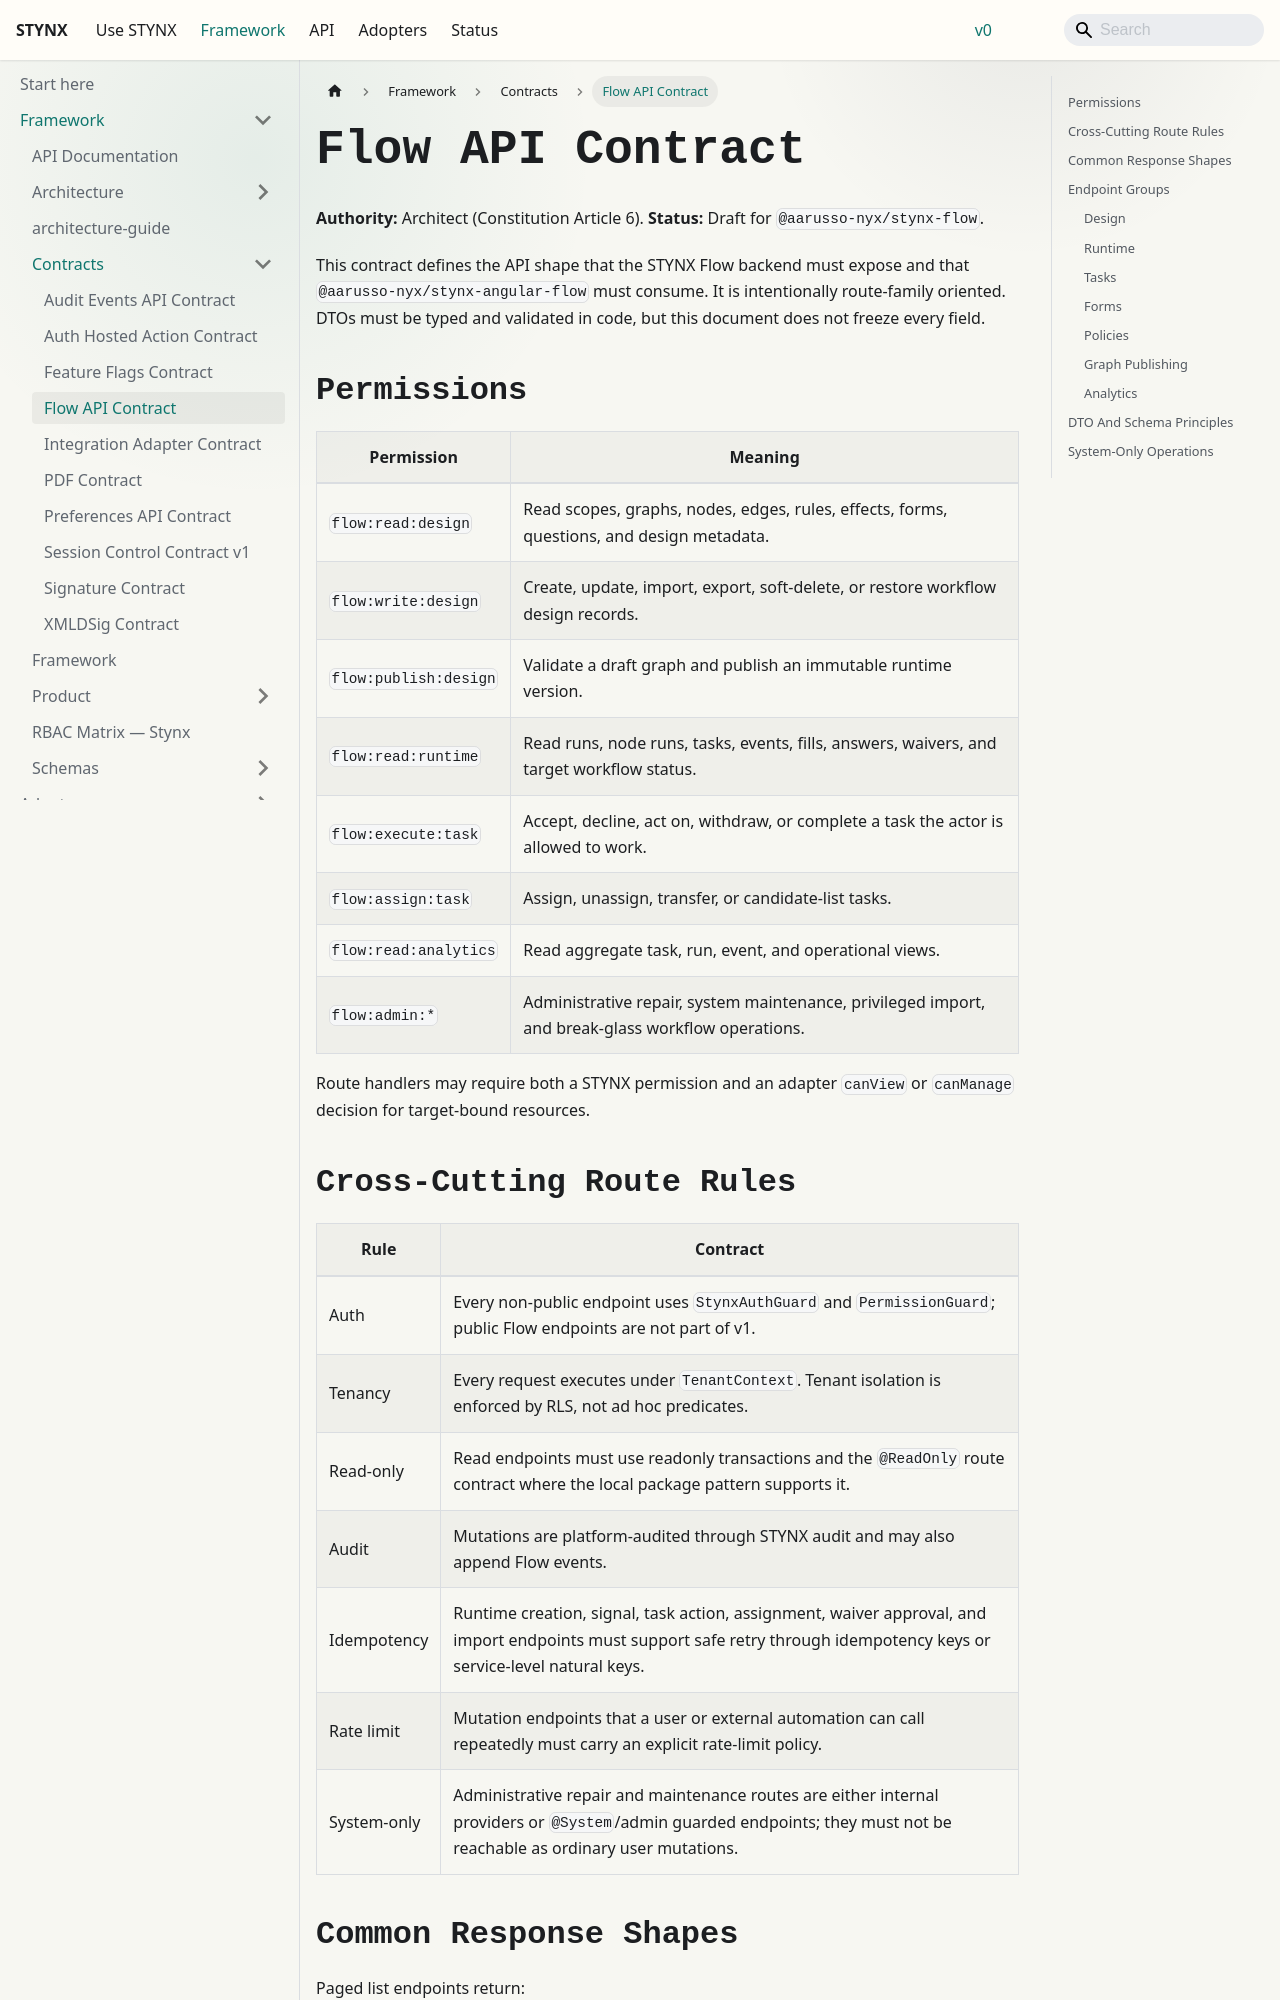

repository: aarusso-nyx/stynx · page: docs/framework/contracts/flow-api/index.html · generator: docusaurus

# Flow API Contract

**Authority:** Architect (Constitution Article 6).
**Status:** Draft for `@aarusso-nyx/stynx-flow`.

This contract defines the API shape that the STYNX Flow backend must expose and that `@aarusso-nyx/stynx-angular-flow` must consume. It is intentionally route-family oriented. DTOs must be typed and validated in code, but this document does not freeze every field.

## Permissions

| Permission            | Meaning                                                                                            |
| --------------------- | -------------------------------------------------------------------------------------------------- |
| `flow:read:design`    | Read scopes, graphs, nodes, edges, rules, effects, forms, questions, and design metadata.          |
| `flow:write:design`   | Create, update, import, export, soft-delete, or restore workflow design records.                   |
| `flow:publish:design` | Validate a draft graph and publish an immutable runtime version.                                   |
| `flow:read:runtime`   | Read runs, node runs, tasks, events, fills, answers, waivers, and target workflow status.          |
| `flow:execute:task`   | Accept, decline, act on, withdraw, or complete a task the actor is allowed to work.                |
| `flow:assign:task`    | Assign, unassign, transfer, or candidate-list tasks.                                               |
| `flow:read:analytics` | Read aggregate task, run, event, and operational views.                                            |
| `flow:admin:*`        | Administrative repair, system maintenance, privileged import, and break-glass workflow operations. |

Route handlers may require both a STYNX permission and an adapter `canView` or `canManage` decision for target-bound resources.

## Cross-Cutting Route Rules

| Rule        | Contract                                                                                                                                                                 |
| ----------- | ------------------------------------------------------------------------------------------------------------------------------------------------------------------------ |
| Auth        | Every non-public endpoint uses `StynxAuthGuard` and `PermissionGuard`; public Flow endpoints are not part of v1.                                                         |
| Tenancy     | Every request executes under `TenantContext`. Tenant isolation is enforced by RLS, not ad hoc predicates.                                                                |
| Read-only   | Read endpoints must use readonly transactions and the `@ReadOnly` route contract where the local package pattern supports it.                                            |
| Audit       | Mutations are platform-audited through STYNX audit and may also append Flow events.                                                                                      |
| Idempotency | Runtime creation, signal, task action, assignment, waiver approval, and import endpoints must support safe retry through idempotency keys or service-level natural keys. |
| Rate limit  | Mutation endpoints that a user or external automation can call repeatedly must carry an explicit rate-limit policy.                                                      |
| System-only | Administrative repair and maintenance routes are either internal providers or `@System`/admin guarded endpoints; they must not be reachable as ordinary user mutations.  |

## Common Response Shapes

Paged list endpoints return:

```ts
interface FlowPage<T> {
  data: T[];
  meta: {
    page: number;
    pageSize: number;
    total: number;
  };
}
```

The default `page` is `1`. The default `pageSize` is `50`. Implementations must clamp `pageSize` to a package-owned maximum and must not expose unbounded tenant data sets.

## Endpoint Groups

All paths below are canonical logical paths. A host app may mount the package under a global API prefix.
